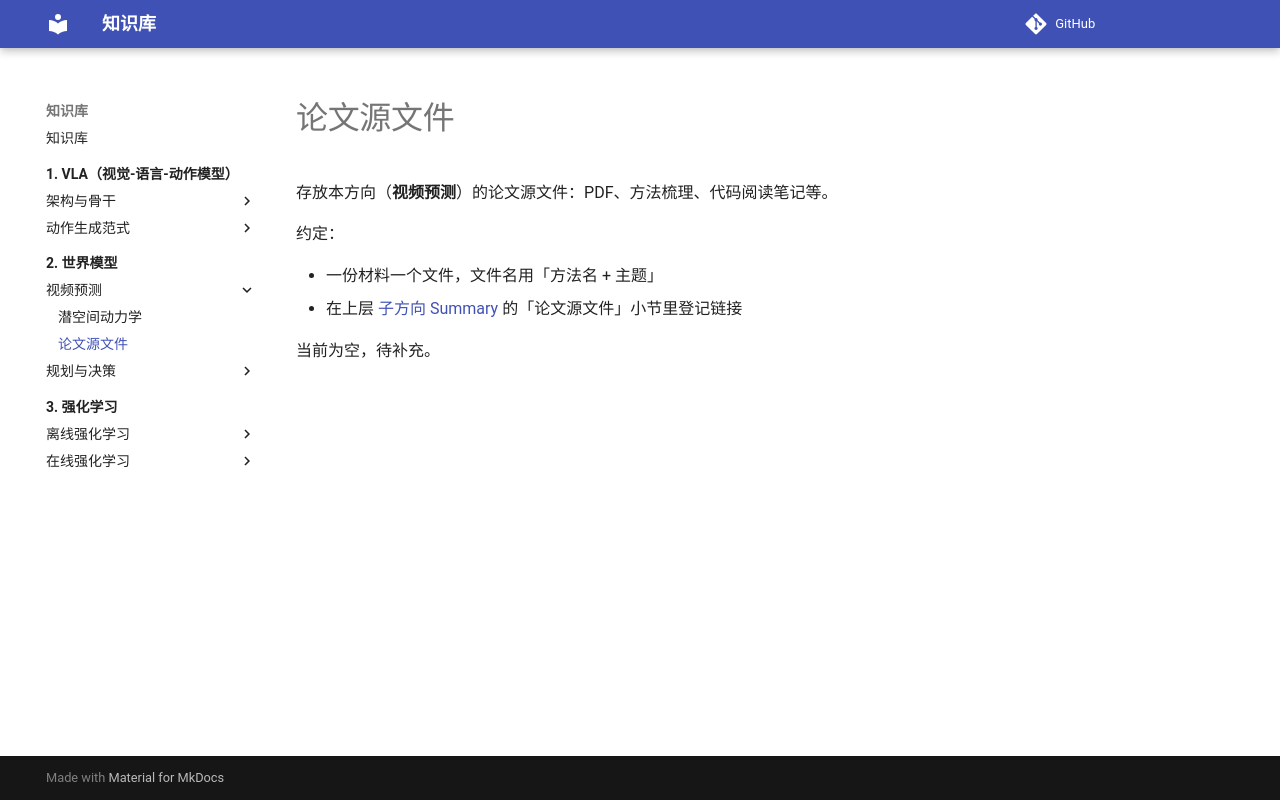

repository: PengxinZeng/KnowledgeBase · page: 2-world-model/1-video-prediction/papers/index.html · generator: mkdocs

# 论文源文件

存放本方向（**视频预测**）的论文源文件：PDF、方法梳理、代码阅读笔记等。

约定：

- 一份材料一个文件，文件名用「方法名 + 主题」
- 在上层 [子方向 Summary](../index.md) 的「论文源文件」小节里登记链接

当前为空，待补充。
